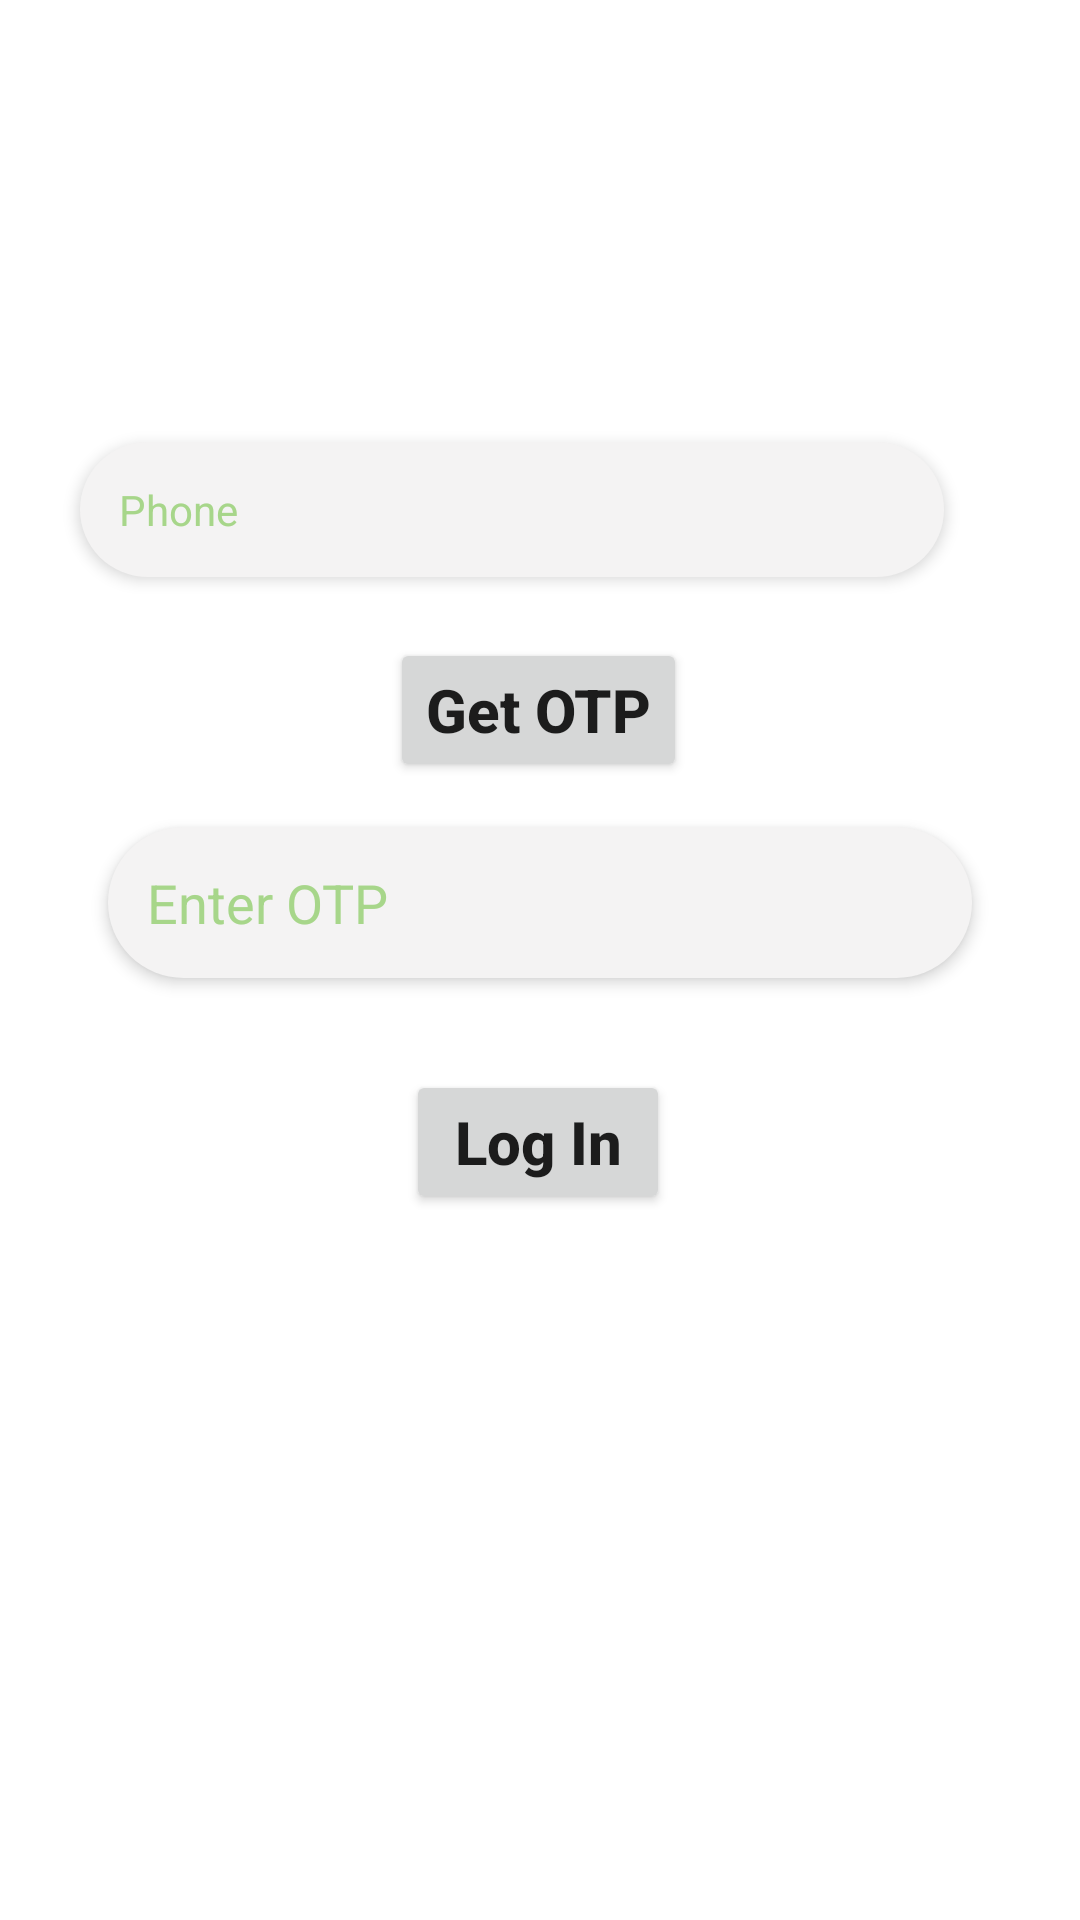

Layout XML and referenced resources for this Android screen:
<!-- AndroidManifest.xml: application theme Theme.ShopOnDoor -->
<!-- res/layout/activity_otpactivity.xml -->
<?xml version="1.0" encoding="utf-8"?>
<androidx.constraintlayout.widget.ConstraintLayout xmlns:android="http://schemas.android.com/apk/res/android"
    xmlns:app="http://schemas.android.com/apk/res-auto"
    xmlns:tools="http://schemas.android.com/tools"
    android:layout_width="match_parent"
    android:layout_height="match_parent"
    tools:context=".activities.OTPActivity">


    <TextView
        android:id="@+id/idEdtPhoneNumber"
        android:layout_width="0dp"
        android:layout_height="wrap_content"
        android:layout_margin="15dp"
        android:background="@drawable/edittext_background"
        android:drawableLeft="@drawable/account"
        android:drawablePadding="10dp"
        android:elevation="3dp"
        android:hint="Phone"
        android:inputType="phone"
        android:padding="13dp"
        android:textColor="#000000"
        android:textColorHint="#A7D68A"
        app:layout_constraintBottom_toBottomOf="parent"
        app:layout_constraintEnd_toEndOf="parent"
        app:layout_constraintHorizontal_bias="0.28"
        app:layout_constraintStart_toStartOf="parent"
        app:layout_constraintTop_toTopOf="parent"
        app:layout_constraintVertical_bias="0.234"
        app:layout_constraintWidth_percent="0.8" />

    <Button
        android:id="@+id/idBtnGetOtp"
        android:layout_width="wrap_content"
        android:layout_height="wrap_content"
        android:layout_marginTop="-55dp"
        android:text="Get OTP"
        android:textAllCaps="false"
        android:textSize="20dp"
        android:textStyle="bold"
        app:layout_constraintBottom_toBottomOf="parent"
        app:layout_constraintEnd_toEndOf="parent"
        app:layout_constraintHorizontal_bias="0.498"
        app:layout_constraintStart_toStartOf="parent"
        app:layout_constraintTop_toBottomOf="@+id/idEdtPhoneNumber"
        app:layout_constraintVertical_bias="0.165" />

    <EditText
        android:id="@+id/idEdtOtp"
        android:layout_width="0dp"
        android:layout_height="wrap_content"
        android:layout_margin="15dp"
        android:layout_marginTop="40dp"
        android:background="@drawable/edittext_background"
        android:drawableLeft="@drawable/keylog"
        android:drawablePadding="10dp"
        android:elevation="3dp"
        android:ems="10"
        android:hint="Enter OTP"
        android:padding="13dp"
        android:textColor="#000000"
        android:textColorHint="#A7D68A"
        app:layout_constraintEnd_toEndOf="parent"
        app:layout_constraintStart_toStartOf="parent"
        app:layout_constraintTop_toBottomOf="@+id/idBtnGetOtp"
        app:layout_constraintWidth_percent="0.8" />

    <Button
        android:id="@+id/idBtnVerify"
        android:layout_width="wrap_content"
        android:layout_height="wrap_content"
        android:layout_marginTop="-55dp"
        android:text="Log In"
        android:textAllCaps="false"
        android:textSize="20dp"
        android:textStyle="bold"
        app:layout_constraintBottom_toBottomOf="parent"
        app:layout_constraintEnd_toEndOf="parent"
        app:layout_constraintHorizontal_bias="0.498"
        app:layout_constraintStart_toStartOf="parent"
        app:layout_constraintTop_toBottomOf="@+id/idEdtOtp"
        app:layout_constraintVertical_bias="0.266" />



</androidx.constraintlayout.widget.ConstraintLayout>
<!-- resources referenced by this layout -->
<resources>
  <!-- drawable edittext_background (drawable) -->
  <?xml version="1.0" encoding="utf-8"?>
  <shape xmlns:android="http://schemas.android.com/apk/res/android">
  
      <solid android:color="#F4F3F3"/>
     <corners android:radius="30dp"/>
  
  </shape>
  <style name="Theme.ShopOnDoor" parent="Theme.MaterialComponents.DayNight.NoActionBar">
          
          <item name="colorPrimary">@color/purple_500</item>
          <item name="colorPrimaryVariant">@color/purple_700</item>
          <item name="colorOnPrimary">@color/white</item>
          
          <item name="colorSecondary">@color/teal_200</item>
          <item name="colorSecondaryVariant">@color/teal_700</item>
          <item name="colorOnSecondary">@color/black</item>
          
          <item name="android:statusBarColor" tools:targetApi="l">?attr/colorPrimaryVariant</item>
          
      </style>
  <color name="purple_500">#FF0000</color>
  <color name="purple_700">#FF0000</color>
  <color name="white">#FFFFFFFF</color>
  <color name="teal_200">#5443EC</color>
  <color name="teal_700">#FF0000</color>
  <color name="black">#FF000000</color>
</resources>
